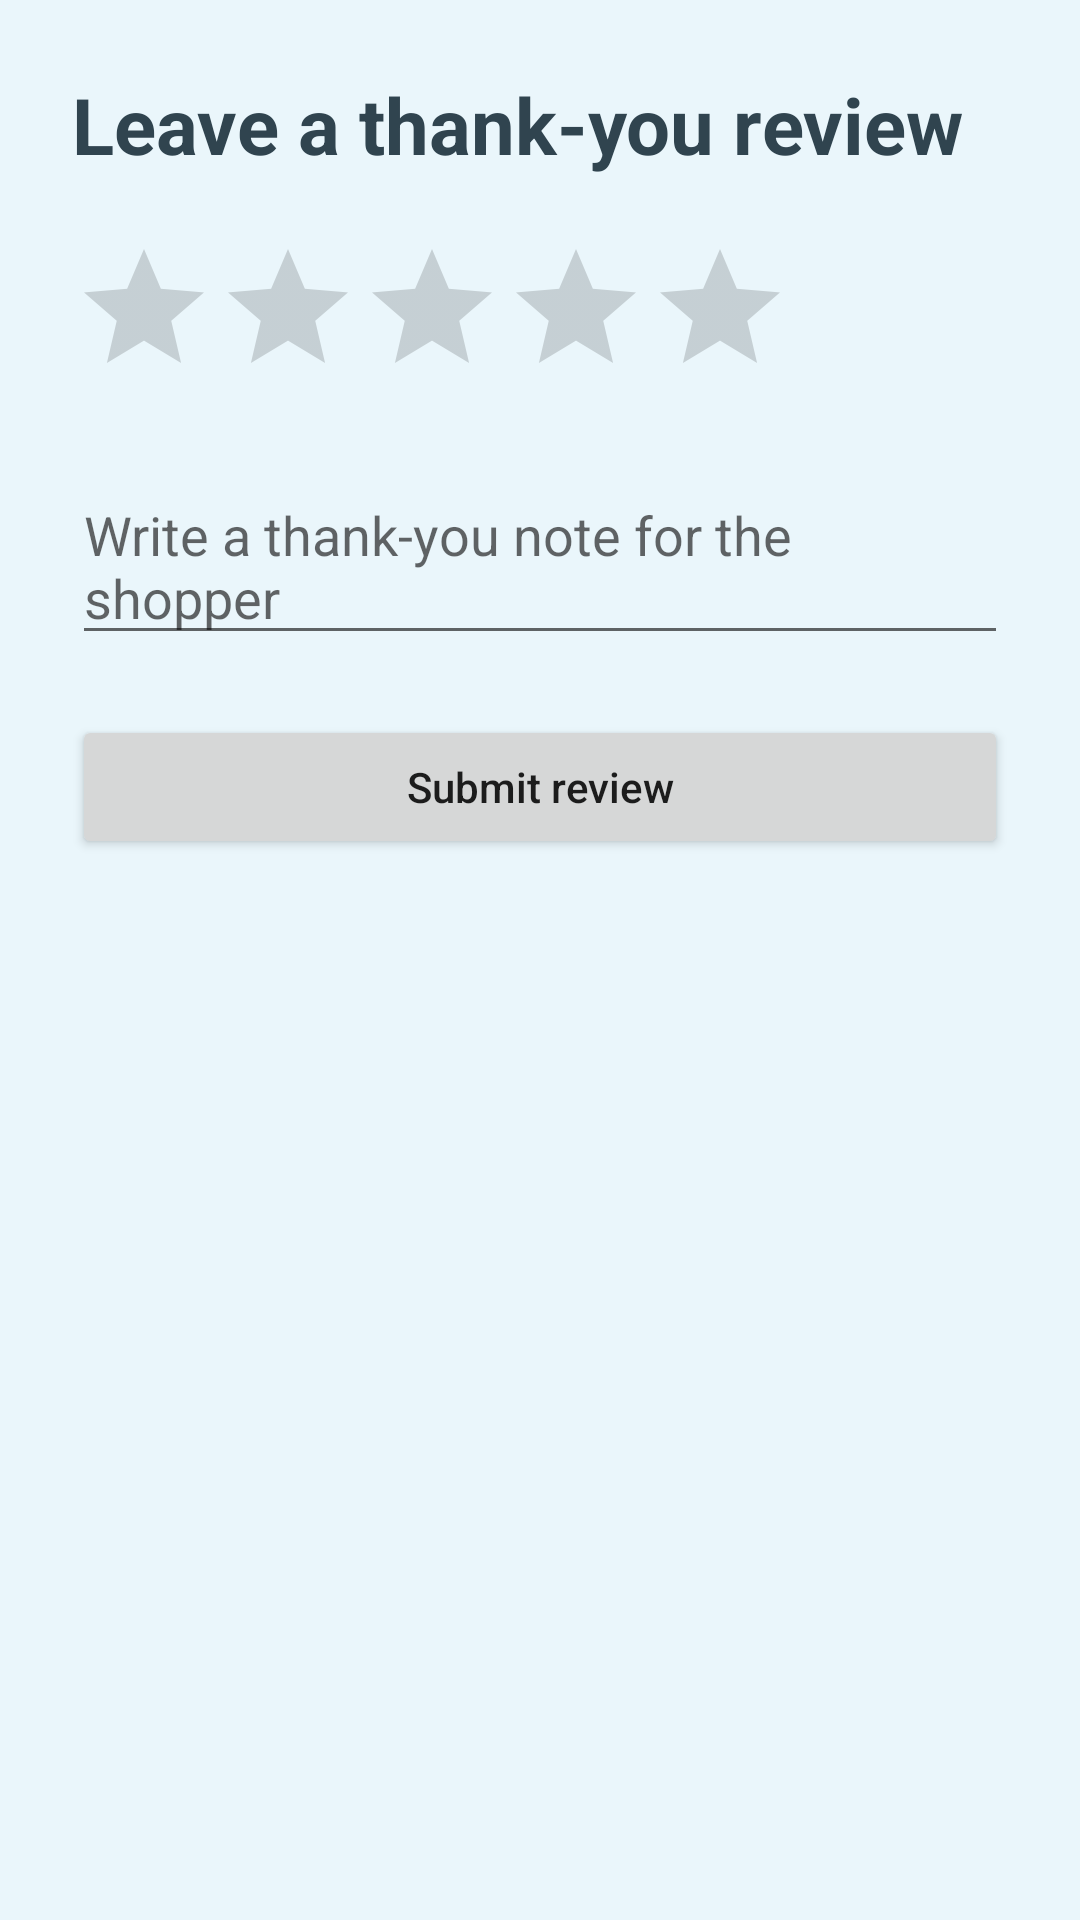

Here is an Android app screen rendered from its layout file. Give the layout XML and the strings, colors and styles it references.
<!-- AndroidManifest.xml: application theme Theme.ShopAssist -->
<!-- res/layout/activity_review.xml -->
<?xml version="1.0" encoding="utf-8"?>
<ScrollView xmlns:android="http://schemas.android.com/apk/res/android"
    android:layout_width="match_parent"
    android:layout_height="match_parent"
    android:background="@color/screen_background">

    <LinearLayout
        android:layout_width="match_parent"
        android:layout_height="wrap_content"
        android:orientation="vertical"
        android:padding="24dp">

        <TextView
            android:layout_width="wrap_content"
            android:layout_height="wrap_content"
            android:text="@string/review_title"
            android:textColor="@color/text_primary"
            android:textSize="26sp"
            android:textStyle="bold" />

        <RatingBar
            android:id="@+id/ratingBarReview"
            android:layout_width="wrap_content"
            android:layout_height="wrap_content"
            android:layout_marginTop="20dp"
            android:numStars="5"
            android:stepSize="1.0" />

        <EditText
            android:id="@+id/etThankYouMessage"
            android:layout_width="match_parent"
            android:layout_height="wrap_content"
            android:layout_marginTop="20dp"
            android:hint="@string/thank_you_hint" />

        <Button
            android:id="@+id/btnSubmitReview"
            android:layout_width="match_parent"
            android:layout_height="wrap_content"
            android:layout_marginTop="20dp"
            android:text="@string/submit_review"
            android:textAllCaps="false" />

    </LinearLayout>
</ScrollView>
<!-- resources referenced by this layout -->
<resources>
  <color name="screen_background">#EAF6FB</color>
  <color name="text_primary">#30444F</color>
  <string name="review_title">Leave a thank-you review</string>
  <string name="submit_review">Submit review</string>
  <string name="thank_you_hint">Write a thank-you note for the shopper</string>
  <style name="Theme.ShopAssist" parent="Theme.MaterialComponents.DayNight.NoActionBar">
          <item name="colorPrimary">@color/primary</item>
          <item name="colorPrimaryVariant">@color/primary_dark</item>
          <item name="colorOnPrimary">@android:color/white</item>
          <item name="colorSecondary">@color/primary</item>
          <item name="android:statusBarColor" tools:targetApi="l">@color/primary_dark</item>
      </style>
  <color name="primary">#4AC6E9</color>
  <color name="primary_dark">#2F9FBE</color>
</resources>
